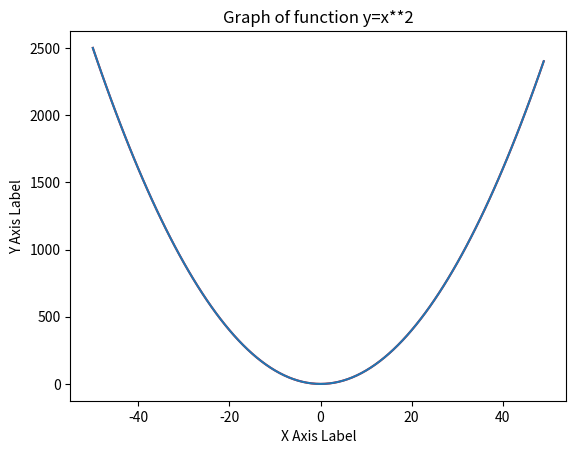

Python code for this plot:
#plot y=x**2

import matplotlib.pyplot as plt
x= range(-50,50)
y= [x*x for x in x]
plt.title("Graph of function y=x**2")
plt.xlabel("X Axis Label")
plt.ylabel("Y Axis Label")
plt.plot(x,y,'red',)
plt.plot(x,y,'')
plt.show()